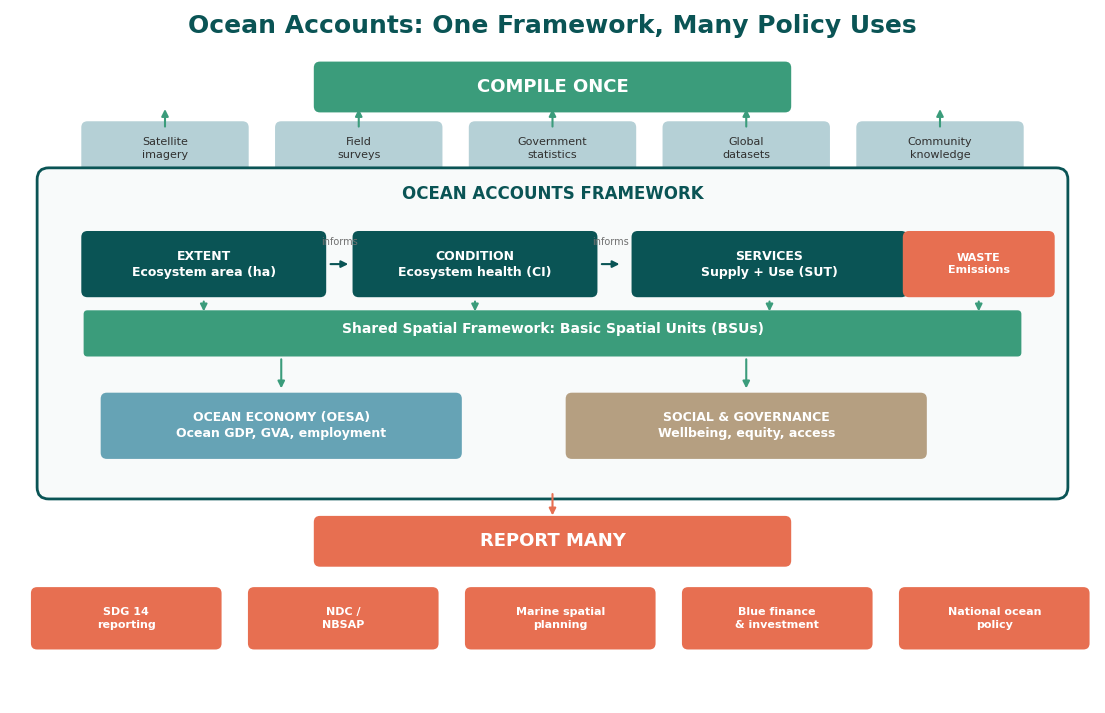

Write the Python code that produced this figure. (Note: this script raises an exception after producing the figure.)
#!/usr/bin/env python3
"""Generate CLEAN overview and triage diagrams. Simple layouts, no mess."""

import matplotlib
matplotlib.use("Agg")
import matplotlib.pyplot as plt
from matplotlib.patches import FancyBboxPatch
from pathlib import Path

# GOAP Colors
TEAL = "#0A5455"
GREEN = "#3B9C7B"
MINT = "#D4EEE5"
BODY = "#30302F"
GRAY = "#717171"
WHITE = "#FFFFFF"
LIGHT_BLUE = "#B5D0D6"
BLUE_GRAY = "#66A3B5"
TAN = "#B59F81"
LIGHT_TAN = "#F5EFE6"
ORANGE = "#E76F51"
LIGHT_ORANGE = "#FDEEE9"
LIGHT_GREEN = "#E8F5E9"


def box(ax, x, y, w, h, text, color, textcolor=WHITE, fontsize=10, bold=True):
    """Draw a clean rounded box with centered text."""
    b = FancyBboxPatch((x - w/2, y - h/2), w, h,
                       boxstyle="round,pad=0.08", facecolor=color,
                       edgecolor="none", linewidth=0)
    ax.add_patch(b)
    weight = "bold" if bold else "normal"
    ax.text(x, y, text, ha="center", va="center", fontsize=fontsize,
            color=textcolor, fontfamily="Arial", fontweight=weight,
            linespacing=1.3)


def arrow_down(ax, x, y1, y2, color=GRAY):
    """Simple downward arrow."""
    ax.annotate("", xy=(x, y2), xytext=(x, y1),
                arrowprops=dict(arrowstyle="-|>", color=color, lw=1.5))


def arrow_right(ax, x1, x2, y, color=GRAY):
    """Simple rightward arrow."""
    ax.annotate("", xy=(x2, y), xytext=(x1, y),
                arrowprops=dict(arrowstyle="-|>", color=color, lw=1.5))


def save(fig, path):
    fig.savefig(str(path), dpi=200, bbox_inches="tight", facecolor="white")
    plt.close(fig)
    print(f"  Created: {path}")


# =========================================================================
# OVERVIEW: Clean 4-level layout
# =========================================================================
def diagram_overview(outdir):
    fig, ax = plt.subplots(figsize=(14, 9))
    ax.set_xlim(0, 14)
    ax.set_ylim(0, 9)
    ax.axis("off")

    # TITLE
    ax.text(7, 8.7, "Ocean Accounts: One Framework, Many Policy Uses",
            fontsize=18, ha="center", color=TEAL, fontfamily="Arial", fontweight="bold")

    # LEVEL 1: COMPILE ONCE + data sources
    box(ax, 7, 8.0, 6, 0.5, "COMPILE ONCE", GREEN, fontsize=13)

    sources = ["Satellite\nimagery", "Field\nsurveys", "Government\nstatistics",
               "Global\ndatasets", "Community\nknowledge"]
    for i, s in enumerate(sources):
        x = 2.0 + i * 2.5
        box(ax, x, 7.2, 2.0, 0.55, s, LIGHT_BLUE, textcolor=BODY, fontsize=8, bold=False)
        arrow_down(ax, x, 7.45, 7.75, GREEN)

    # LEVEL 2: THE FRAMEWORK (one big container)
    # Outer container
    container = FancyBboxPatch((0.5, 2.8), 13, 4.0,
                               boxstyle="round,pad=0.15", facecolor="#F8FAFA",
                               edgecolor=TEAL, linewidth=2)
    ax.add_patch(container)
    ax.text(7, 6.55, "OCEAN ACCOUNTS FRAMEWORK", fontsize=12, ha="center",
            color=TEAL, fontfamily="Arial", fontweight="bold")

    # BSU band in the middle of the container
    bsu = FancyBboxPatch((1.0, 4.55), 12, 0.5,
                         boxstyle="round,pad=0.05", facecolor=GREEN,
                         edgecolor="none")
    ax.add_patch(bsu)
    ax.text(7, 4.8, "Shared Spatial Framework: Basic Spatial Units (BSUs)",
            fontsize=10, ha="center", color=WHITE, fontfamily="Arial", fontweight="bold")

    # Top row: SEEA-EA ecological accounts (above BSU)
    box(ax, 2.5, 5.7, 3.0, 0.7, "EXTENT\nEcosystem area (ha)", TEAL, fontsize=9)
    box(ax, 6.0, 5.7, 3.0, 0.7, "CONDITION\nEcosystem health (CI)", TEAL, fontsize=9)
    box(ax, 9.8, 5.7, 3.4, 0.7, "SERVICES\nSupply + Use (SUT)", TEAL, fontsize=9)
    box(ax, 12.5, 5.7, 1.8, 0.7, "WASTE\nEmissions", ORANGE, fontsize=8)

    # Arrows: extent → condition → services
    arrow_right(ax, 4.1, 4.4, 5.7, TEAL)
    arrow_right(ax, 7.6, 7.9, 5.7, TEAL)
    ax.text(4.25, 5.95, "informs", fontsize=7, color=GRAY, ha="center", fontfamily="Arial")
    ax.text(7.75, 5.95, "informs", fontsize=7, color=GRAY, ha="center", fontfamily="Arial")

    # Bottom row: Economy + Society (below BSU)
    box(ax, 3.5, 3.6, 4.5, 0.7, "OCEAN ECONOMY (OESA)\nOcean GDP, GVA, employment", BLUE_GRAY, fontsize=9)
    box(ax, 9.5, 3.6, 4.5, 0.7, "SOCIAL & GOVERNANCE\nWellbeing, equity, access", TAN, fontsize=9)

    # Simple vertical connectors from BSU to rows (no crossing)
    for x in [2.5, 6.0, 9.8, 12.5]:
        arrow_down(ax, x, 5.25, 5.05, GREEN)
    for x in [3.5, 9.5]:
        arrow_down(ax, x, 4.5, 4.05, GREEN)

    # LEVEL 3: REPORT MANY
    box(ax, 7, 2.1, 6, 0.5, "REPORT MANY", ORANGE, fontsize=13)

    # Arrow from framework to report many
    arrow_down(ax, 7, 2.75, 2.4, ORANGE)

    # LEVEL 4: Policy boxes
    policies = ["SDG 14\nreporting", "NDC /\nNBSAP", "Marine spatial\nplanning",
                "Blue finance\n& investment", "National ocean\npolicy"]
    for i, p in enumerate(policies):
        x = 1.5 + i * 2.8
        box(ax, x, 1.1, 2.3, 0.65, p, ORANGE, fontsize=8)

    save(fig, outdir / "diagram_overview.png")


# =========================================================================
# TRIAGE: Clean 2x2 grid layout
# =========================================================================
def diagram_triage(outdir):
    fig, ax = plt.subplots(figsize=(12, 9))
    ax.set_xlim(0, 12)
    ax.set_ylim(0, 9)
    ax.axis("off")

    # TITLE
    ax.text(6, 8.7, "Where to Start in Ocean Accounts?",
            fontsize=18, ha="center", color=TEAL, fontfamily="Arial", fontweight="bold")
    ax.text(6, 8.3, "One integrated framework -- choose your entry point",
            fontsize=11, ha="center", color=GRAY, fontfamily="Arial")

    # TOP: Policy priority question
    box(ax, 6, 7.5, 8, 0.6, "What is your policy priority?", GREEN, fontsize=13)

    # 2x2 GRID of account groups
    # Top-left: ENVIRONMENT
    env_bg = FancyBboxPatch((0.5, 4.4), 5.0, 2.5,
                            boxstyle="round,pad=0.1", facecolor=MINT,
                            edgecolor=TEAL, linewidth=1.5)
    ax.add_patch(env_bg)
    ax.text(3.0, 6.6, "ENVIRONMENT", fontsize=11, ha="center",
            color=TEAL, fontfamily="Arial", fontweight="bold")
    ax.text(3.0, 6.25, "Ecosystems and their value", fontsize=8,
            ha="center", color=GRAY, fontfamily="Arial")

    box(ax, 1.4, 5.3, 1.4, 0.55, "EXTENT\nArea (ha)", TEAL, fontsize=7)
    box(ax, 3.0, 5.3, 1.4, 0.55, "CONDITION\nHealth (CI)", TEAL, fontsize=7)
    box(ax, 4.6, 5.3, 1.4, 0.55, "SERVICES\nSupply+Use", TEAL, fontsize=7)
    # Arrows: extent → condition → services
    ax.annotate("", xy=(2.25, 5.3), xytext=(2.15, 5.3),
                arrowprops=dict(arrowstyle="-|>", color=WHITE, lw=1.2))
    ax.annotate("", xy=(3.85, 5.3), xytext=(3.75, 5.3),
                arrowprops=dict(arrowstyle="-|>", color=WHITE, lw=1.2))

    # Top-right: ECONOMY
    eco_bg = FancyBboxPatch((6.5, 4.4), 5.0, 2.5,
                            boxstyle="round,pad=0.1", facecolor="#E8EEF2",
                            edgecolor=BLUE_GRAY, linewidth=1.5)
    ax.add_patch(eco_bg)
    ax.text(9.0, 6.6, "ECONOMY", fontsize=11, ha="center",
            color=TEAL, fontfamily="Arial", fontweight="bold")
    ax.text(9.0, 6.25, "Ocean GDP and tourism", fontsize=8,
            ha="center", color=GRAY, fontfamily="Arial")

    box(ax, 8.0, 5.3, 2.2, 0.7, "OESA\nOcean GDP, GVA", BLUE_GRAY, fontsize=8)
    box(ax, 10.2, 5.3, 1.6, 0.7, "OTSA\nTourism", BLUE_GRAY, fontsize=8)

    # Bottom-left: PRESSURES
    prs_bg = FancyBboxPatch((0.5, 1.5), 5.0, 2.5,
                            boxstyle="round,pad=0.1", facecolor=LIGHT_ORANGE,
                            edgecolor=ORANGE, linewidth=1.5)
    ax.add_patch(prs_bg)
    ax.text(3.0, 3.7, "PRESSURES", fontsize=11, ha="center",
            color=TEAL, fontfamily="Arial", fontweight="bold")
    ax.text(3.0, 3.35, "What enters the ocean", fontsize=8,
            ha="center", color=GRAY, fontfamily="Arial")

    box(ax, 3.0, 2.4, 3.5, 0.7, "WASTE & EMISSIONS\nWater, solid waste, air", ORANGE, fontsize=8)

    # Bottom-right: SOCIETY
    soc_bg = FancyBboxPatch((6.5, 1.5), 5.0, 2.5,
                            boxstyle="round,pad=0.1", facecolor=LIGHT_TAN,
                            edgecolor=TAN, linewidth=1.5)
    ax.add_patch(soc_bg)
    ax.text(9.0, 3.7, "SOCIETY", fontsize=11, ha="center",
            color=TEAL, fontfamily="Arial", fontweight="bold")
    ax.text(9.0, 3.35, "Who benefits? Who is affected?", fontsize=8,
            ha="center", color=GRAY, fontfamily="Arial")

    box(ax, 9.0, 2.4, 3.5, 0.7, "SOCIAL & GOVERNANCE\nWellbeing, equity, access", TAN, WHITE, fontsize=8)

    # CENTER: BSU circle connecting all 4
    circle = plt.Circle((6, 4.4), 0.5, facecolor=GREEN, edgecolor=TEAL, linewidth=2)
    ax.add_patch(circle)
    ax.text(6, 4.4, "BSU\nSpatial\nData", fontsize=7, ha="center", va="center",
            color=WHITE, fontfamily="Arial", fontweight="bold")

    # Simple lines from BSU to each quadrant (no arrows, just connections)
    for (x, y) in [(3.0, 4.4), (9.0, 4.4), (3.0, 4.4), (9.0, 4.4)]:
        pass  # The colored backgrounds touching the center already show connection

    # Arrows from question to groups
    arrow_down(ax, 3.0, 7.15, 6.95, TEAL)
    arrow_down(ax, 9.0, 7.15, 6.95, BLUE_GRAY)

    # BOTTOM MESSAGE
    box(ax, 6, 0.6, 10, 0.6,
        "All connected through shared spatial data. Compile once, report to many policies.",
        TEAL, fontsize=10)

    save(fig, outdir / "diagram_triage.png")


def main():
    outdir = Path("/Users/mariaalarcon/GitHub/ocean-accounts-expert/s-s-event-bogor/sessions/day-2/clinic/diagrams")
    print("Generating clean diagrams...")
    diagram_overview(outdir)
    diagram_triage(outdir)

    # Copy to notebooks
    import shutil
    nb = Path("/Users/mariaalarcon/GitHub/ocean-accounts-expert/s-s-event-bogor/print-notebooks")
    d3 = Path("/Users/mariaalarcon/GitHub/ocean-accounts-expert/s-s-event-bogor/sessions/day-3/clinic-policy")

    shutil.copy(outdir / "diagram_overview.png", nb / "00-overview/02-overview-pipeline.png")
    shutil.copy(outdir / "diagram_triage.png", nb / "00-overview/01-triage-flowchart.png")
    shutil.copy(outdir / "diagram_overview.png", d3 / "diagram_overview.png")
    shutil.copy(outdir / "diagram_triage.png", d3 / "diagram_triage.png")
    print("Copied to notebooks and day-3")
    print("Done!")


if __name__ == "__main__":
    main()
